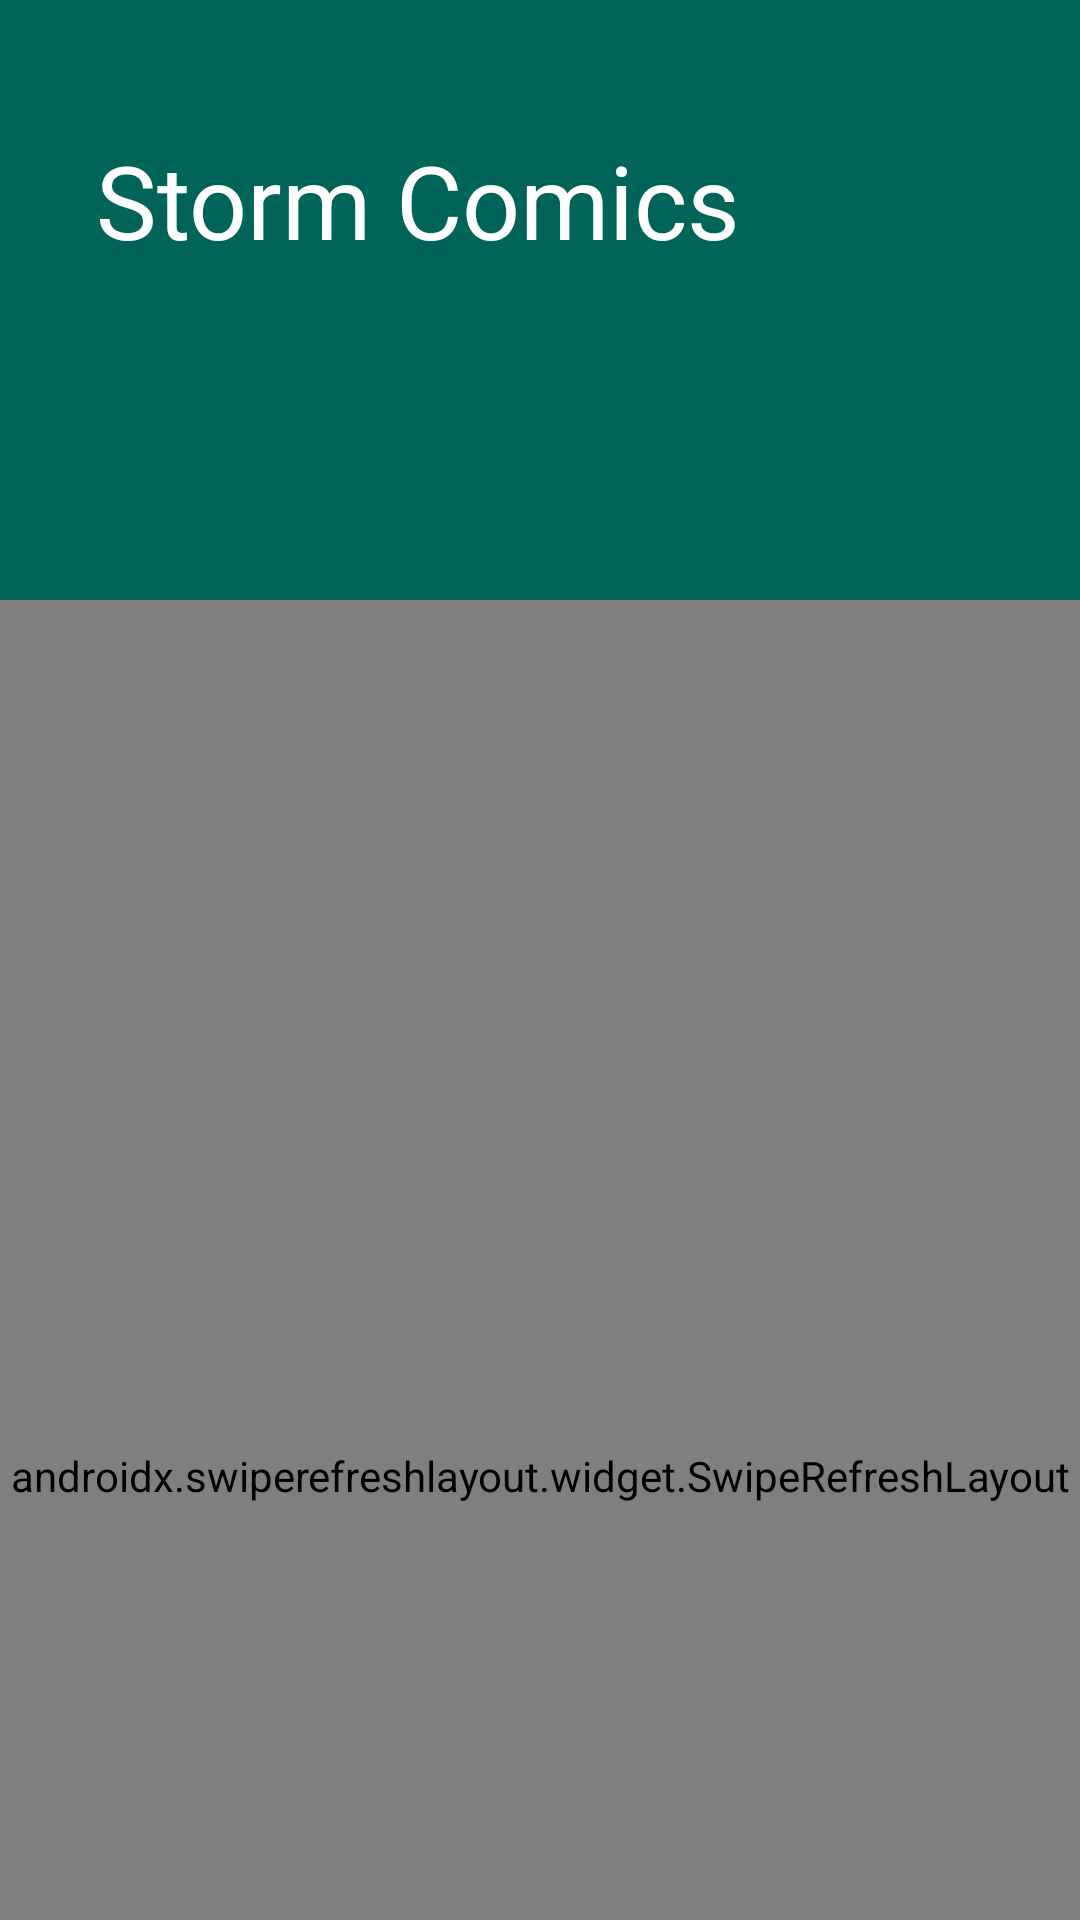

Layout XML and referenced resources for this Android screen:
<!-- AndroidManifest.xml: application theme AppTheme -->
<!-- res/layout/activity_item_list.xml -->
<?xml version="1.0" encoding="utf-8"?>
<androidx.coordinatorlayout.widget.CoordinatorLayout
    xmlns:android="http://schemas.android.com/apk/res/android"
    xmlns:app="http://schemas.android.com/apk/res-auto"
    xmlns:tools="http://schemas.android.com/tools"
    android:layout_width="match_parent"
    android:layout_height="match_parent"
    android:fitsSystemWindows="true"
    tools:context=".presentation.list.ListActivity">

    <com.google.android.material.appbar.AppBarLayout
        android:id="@+id/app_bar"
        android:layout_width="match_parent"
        android:layout_height="wrap_content"
        android:theme="@style/AppTheme.AppBarOverlay">

        <com.google.android.material.appbar.CollapsingToolbarLayout
            android:id="@+id/toolbar_layout"
            android:layout_width="match_parent"
            android:layout_height="match_parent"
            android:fitsSystemWindows="true"
            app:contentScrim="?attr/colorPrimary"
            app:title="@string/app_name"
            app:expandedTitleMarginBottom="120dp"
            app:layout_scrollFlags="scroll|exitUntilCollapsed"
            app:toolbarId="@+id/toolbar">

            <ImageView
                android:id="@+id/img_character"
                android:layout_width="match_parent"
                android:layout_height="200dp"
                android:fitsSystemWindows="true"
                android:scaleType="centerCrop"
                app:layout_collapseMode="parallax"/>

            <TextView
                android:id="@+id/txt_description"
                style="@style/TextAppearance.AppCompat.Subhead"
                android:layout_width="match_parent"
                android:layout_height="wrap_content"
                android:layout_gravity="bottom"
                android:padding="20dp"
                app:layout_collapseMode="parallax"
                tools:text="@tools:sample/lorem"/>

            <androidx.appcompat.widget.Toolbar
                android:id="@+id/toolbar"
                android:layout_width="match_parent"
                android:layout_height="?attr/actionBarSize"
                app:layout_collapseMode="pin"
                app:popupTheme="@style/ThemeOverlay.AppCompat.Light"/>


        </com.google.android.material.appbar.CollapsingToolbarLayout>

    </com.google.android.material.appbar.AppBarLayout>

    <FrameLayout
        android:id="@+id/frameLayout"
        android:layout_width="match_parent"
        android:layout_height="match_parent"
        app:layout_behavior="@string/appbar_scrolling_view_behavior">

        <include layout="@layout/item_list" />
    </FrameLayout>


</androidx.coordinatorlayout.widget.CoordinatorLayout>
<!-- res/layout/item_list.xml (included above) -->
<?xml version="1.0" encoding="utf-8"?>
<androidx.swiperefreshlayout.widget.SwipeRefreshLayout
    xmlns:android="http://schemas.android.com/apk/res/android"
    xmlns:app="http://schemas.android.com/apk/res-auto"
    xmlns:tools="http://schemas.android.com/tools"
    android:id="@+id/swipe_refresh"
    android:layout_width="match_parent"
    android:layout_height="match_parent">

    <androidx.recyclerview.widget.RecyclerView
        android:id="@+id/item_list"
        android:name="ItemList"
        android:layout_width="match_parent"
        android:layout_height="match_parent"
        android:layout_marginLeft="16dp"
        android:layout_marginRight="16dp"
        app:layoutManager="LinearLayoutManager"
        tools:context=".presentation.list.ListActivity"
        tools:listitem="@layout/item_list_content" />
</androidx.swiperefreshlayout.widget.SwipeRefreshLayout>
<!-- res/layout/item_list_content.xml (included above) -->
<?xml version="1.0" encoding="utf-8"?>
<androidx.constraintlayout.widget.ConstraintLayout
    xmlns:android="http://schemas.android.com/apk/res/android"
    xmlns:app="http://schemas.android.com/apk/res-auto"
    xmlns:tools="http://schemas.android.com/tools"
    android:layout_width="match_parent"
    android:layout_height="wrap_content"
    android:paddingBottom="10dp"
    android:layout_marginStart="16dp"
    android:layout_marginTop="16dp"
    android:layout_marginEnd="8dp"
    android:background="@drawable/comic_bg">

    <ImageView
        android:id="@+id/cover"
        android:layout_width="80dp"
        android:layout_height="100dp"
        app:layout_constraintStart_toStartOf="parent"
        app:layout_constraintTop_toTopOf="parent"
        tools:srcCompat="@tools:sample/avatars"/>

    <TextView
        android:id="@+id/title"
        style="@style/AppTheme.Text.H6"
        android:layout_width="0dp"
        android:layout_height="wrap_content"
        android:layout_marginStart="16dp"

        app:layout_constraintEnd_toEndOf="parent"
        app:layout_constraintStart_toEndOf="@+id/cover"
        app:layout_constraintTop_toTopOf="@+id/cover"
        tools:text="Avengers 3"/>

    <TextView
        android:id="@+id/description"
        android:layout_width="0dp"
        android:layout_height="wrap_content"
        android:layout_marginTop="4dp"
        android:layout_marginEnd="8dp"
        android:lines="3"
        android:ellipsize="end"
        app:layout_constraintEnd_toEndOf="parent"
        app:layout_constraintStart_toStartOf="@+id/title"
        app:layout_constraintTop_toBottomOf="@+id/title"
        tools:text="@tools:sample/lorem/random"/>
</androidx.constraintlayout.widget.ConstraintLayout>
<!-- resources referenced by this layout -->
<resources>
  <!-- drawable comic_bg (drawable) -->
  <?xml version="1.0" encoding="utf-8"?>
  <shape xmlns:android="http://schemas.android.com/apk/res/android">
      <solid android:color="@color/comic_background_color"/>
  </shape>
  <string name="app_name">Storm Comics</string>
  <style name="AppTheme.AppBarOverlay" parent="ThemeOverlay.AppCompat.Dark.ActionBar" />
  <style name="AppTheme.Text.H6">
          <item name="android:textSize">20sp</item>
          <item name="android:letterSpacing">0.01</item>
          <item name="android:textColor">?colorControlNormal</item>
          <item name="android:textStyle">normal</item>
      </style>
  <style name="AppTheme" parent="Theme.AppCompat.Light.DarkActionBar">
          
          <item name="colorPrimary">@color/colorPrimary</item>
          <item name="colorPrimaryDark">@color/colorPrimaryDark</item>
          <item name="colorAccent">@color/colorAccent</item>
      </style>
  <color name="colorPrimary">#006459</color>
  <color name="colorPrimaryDark">#009688</color>
  <color name="colorAccent">#00BCD4</color>
</resources>
